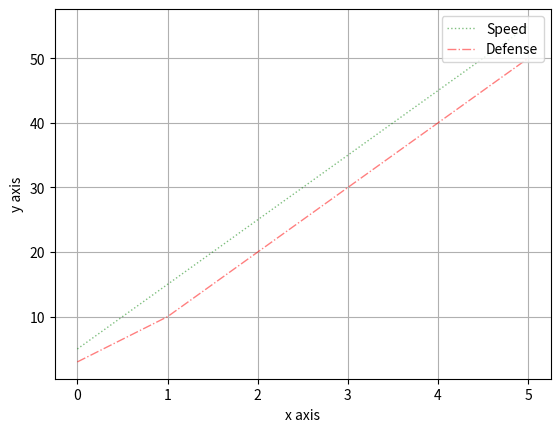

The script that saved this image:
import pandas as pd
import matplotlib.pyplot as plt

# Assuming you have a DataFrame 'data' with columns 'Speed' and 'Defense'
# Sample data for illustration purposes
data = pd.DataFrame({
    'Speed': [5, 15, 25, 35, 45, 55],
    'Defense': [3, 10, 20, 30, 40, 50]
})

# Creating the line plot
data['Speed'].plot(kind='line', color='g', label='Speed', linewidth=1, alpha=0.5, grid=True, linestyle=':')
data['Defense'].plot(color='r', label='Defense', linewidth=1, alpha=0.5, grid=True, linestyle='-.')

# Adding legend, labels, and displaying the plot
plt.legend(loc='upper right')  # legend = puts label into plot
plt.xlabel('x axis')           # label = name of label
plt.ylabel('y axis')           # label = name of label
plt.show()
